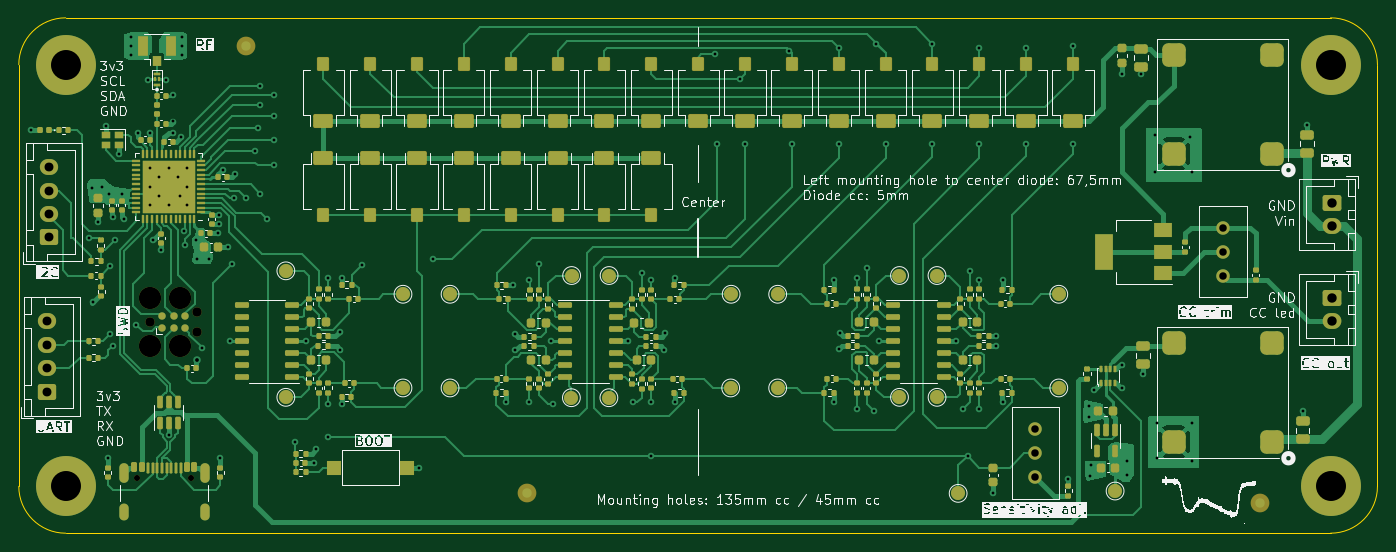
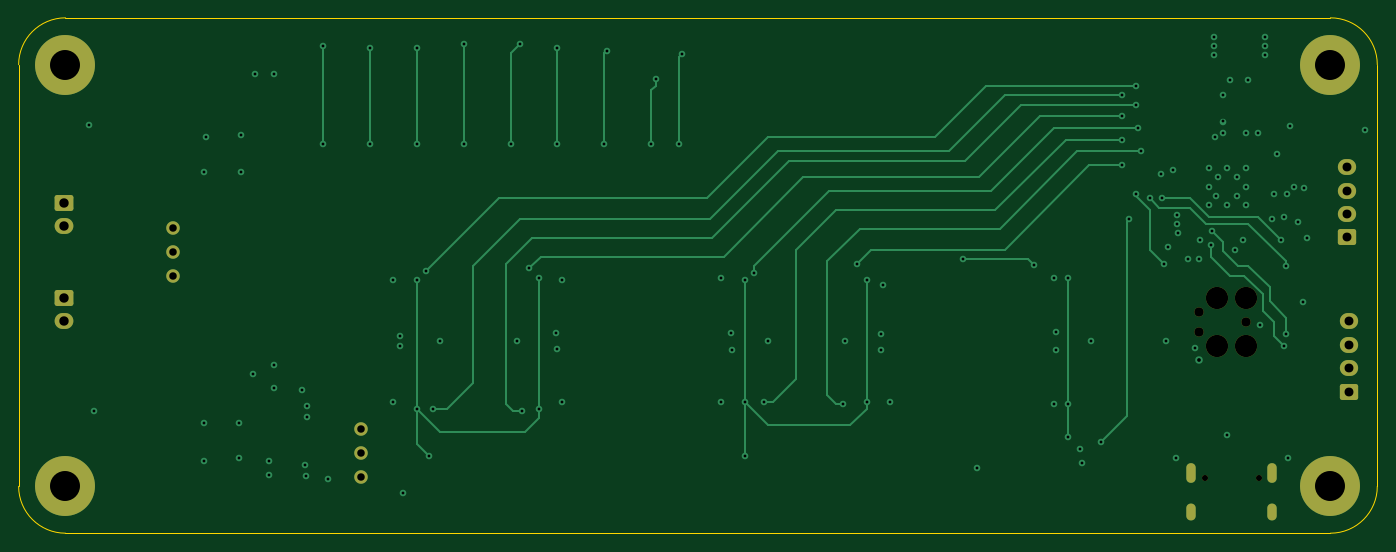
Circuit board: 11 layer files. Board 145.0 x 55.0 mm.
- bottom_copper: ElectronicBLETarget-B_Cu.gbr (14813 bytes)
- bottom_mask: ElectronicBLETarget-B_Mask.gbr (2671 bytes)
- outline: ElectronicBLETarget-Edge_Cuts.gbr (962 bytes)
- top_copper: ElectronicBLETarget-F_Cu.gbr (114780 bytes)
- top_mask: ElectronicBLETarget-F_Mask.gbr (23550 bytes)
- paste: ElectronicBLETarget-F_Paste.gbr (19142 bytes)
- top_silk: ElectronicBLETarget-F_Silkscreen.gbr (165069 bytes)
- inner_copper: ElectronicBLETarget-In1_Cu.gbr (117489 bytes)
- inner_copper: ElectronicBLETarget-In2_Cu.gbr (159016 bytes)
- drill: ElectronicBLETarget-NPTH.drl (614 bytes)
- drill: ElectronicBLETarget-PTH.drl (3423 bytes)

=== bottom_copper: ElectronicBLETarget-B_Cu.gbr (14813 bytes, source omitted) ===
=== bottom_mask: ElectronicBLETarget-B_Mask.gbr (2671 bytes, source withheld) ===
=== outline: ElectronicBLETarget-Edge_Cuts.gbr ===
%TF.GenerationSoftware,KiCad,Pcbnew,7.0.9*%
%TF.CreationDate,2024-04-08T22:34:53+02:00*%
%TF.ProjectId,ElectronicBLETarget,456c6563-7472-46f6-9e69-63424c455461,rev?*%
%TF.SameCoordinates,PX29f6300PY5a995c0*%
%TF.FileFunction,Profile,NP*%
%FSLAX46Y46*%
G04 Gerber Fmt 4.6, Leading zero omitted, Abs format (unit mm)*
G04 Created by KiCad (PCBNEW 7.0.9) date 2024-04-08 22:34:53*
%MOMM*%
%LPD*%
G01*
G04 APERTURE LIST*
%TA.AperFunction,Profile*%
%ADD10C,0.100000*%
%TD*%
G04 APERTURE END LIST*
D10*
X140000000Y55000000D02*
X5000000Y55000000D01*
X5000000Y0D02*
X140000000Y0D01*
X5000000Y55000000D02*
G75*
G03*
X0Y50000000I0J-5000000D01*
G01*
X140000000Y0D02*
G75*
G03*
X145000000Y5000000I0J5000000D01*
G01*
X145000000Y50000000D02*
X145000000Y5000000D01*
X0Y50000000D02*
X0Y5000000D01*
X145000000Y50000000D02*
G75*
G03*
X140000000Y55000000I-5000000J0D01*
G01*
X0Y5000000D02*
G75*
G03*
X5000000Y0I5000000J0D01*
G01*
M02*

=== top_copper: ElectronicBLETarget-F_Cu.gbr (114780 bytes, source omitted) ===
=== top_mask: ElectronicBLETarget-F_Mask.gbr (23550 bytes, source omitted) ===
=== paste: ElectronicBLETarget-F_Paste.gbr (19142 bytes, source omitted) ===
=== top_silk: ElectronicBLETarget-F_Silkscreen.gbr (165069 bytes, source omitted) ===
=== inner_copper: ElectronicBLETarget-In1_Cu.gbr (117489 bytes, source omitted) ===
=== inner_copper: ElectronicBLETarget-In2_Cu.gbr (159016 bytes, source omitted) ===
=== drill: ElectronicBLETarget-NPTH.drl ===
M48
; DRILL file {KiCad 7.0.9} date Mon Apr  8 22:34:49 2024
; FORMAT={-:-/ absolute / metric / decimal}
; #@! TF.CreationDate,2024-04-08T22:34:49+02:00
; #@! TF.GenerationSoftware,Kicad,Pcbnew,7.0.9
; #@! TF.FileFunction,NonPlated,1,4,NPTH
FMAT,2
METRIC
; #@! TA.AperFunction,NonPlated,NPTH,ComponentDrill
T1C0.650
; #@! TA.AperFunction,NonPlated,NPTH,ComponentDrill
T2C0.991
; #@! TA.AperFunction,NonPlated,NPTH,ComponentDrill
T3C2.375
%
G90
G05
T1
X12.63Y5.925
X18.41Y5.925
T2
X13.98Y22.54
X19.06Y23.556
X19.06Y21.524
T3
X13.98Y25.08
X13.98Y20.0
X17.155Y25.08
X17.155Y20.0
T0
M30

=== drill: ElectronicBLETarget-PTH.drl ===
M48
; DRILL file {KiCad 7.0.9} date Mon Apr  8 22:34:49 2024
; FORMAT={-:-/ absolute / metric / decimal}
; #@! TF.CreationDate,2024-04-08T22:34:49+02:00
; #@! TF.GenerationSoftware,Kicad,Pcbnew,7.0.9
; #@! TF.FileFunction,Plated,1,4,PTH
FMAT,2
METRIC
; #@! TA.AperFunction,Plated,PTH,ViaDrill
T1C0.300
; #@! TA.AperFunction,Plated,PTH,ViaDrill
T2C0.400
; #@! TA.AperFunction,Plated,PTH,ComponentDrill
T3C0.600
; #@! TA.AperFunction,Plated,PTH,ComponentDrill
T4C0.800
; #@! TA.AperFunction,Plated,PTH,ComponentDrill
T5C0.950
; #@! TA.AperFunction,Plated,PTH,ComponentDrill
T6C1.000
; #@! TA.AperFunction,Plated,PTH,ComponentDrill
T7C3.200
%
G90
G05
T1
X1.27Y43.0
X7.5Y31.5
X7.778Y36.809
X7.93Y24.64
X8.5Y33.25
X8.87Y37.0
X9.28Y43.5
X9.5Y8.0
X9.673Y36.198
X9.75Y28.5
X9.75Y21.25
X10.0Y33.75
X10.0Y20.0
X10.25Y31.25
X10.72Y40.5
X11.0Y36.25
X11.25Y33.5
X11.95Y52.0
X11.95Y51.0
X12.0Y53.0
X12.5Y22.25
X12.75Y42.75
X13.766Y48.381
X14.0Y42.75
X14.0Y39.0
X14.0Y37.0
X14.0Y35.0
X14.354Y31.277
X15.0Y38.0
X15.0Y36.0
X15.22Y30.21
X15.705Y48.389
X16.0Y39.0
X16.0Y35.0
X16.0Y10.5
X16.497Y43.938
X16.5Y46.75
X16.5Y42.75
X17.0Y38.0
X17.25Y36.0
X17.275Y42.25
X17.45Y53.0
X17.45Y52.0
X17.45Y51.0
X17.645Y32.25
X17.75Y30.75
X18.0Y39.0
X18.0Y37.0
X18.0Y35.0
X18.877Y31.281
X19.0Y29.25
X19.5Y19.75
X20.25Y29.25
X21.225Y32.0
X21.37Y34.0
X21.4Y33.0
X21.5Y8.0
X21.757Y38.776
X22.295Y30.5
X22.5Y20.5
X22.75Y28.75
X23.0Y35.75
X23.07Y38.282
X24.25Y35.75
X25.25Y40.75
X25.5Y43.25
X25.75Y47.75
X25.75Y45.75
X25.75Y36.25
X26.5Y33.5
X27.25Y46.75
X27.25Y44.5
X27.25Y42.0
X27.25Y39.25
X29.5Y9.75
X30.6Y20.5
X31.5Y7.5
X31.75Y9.0
X33.0Y27.25
X33.0Y13.75
X33.0Y10.25
X34.25Y21.5
X34.331Y19.581
X34.5Y27.25
X34.5Y13.75
X36.625Y28.625
X42.75Y7.0
X44.25Y29.25
X52.0Y14.0
X52.75Y26.5
X53.0Y21.25
X53.0Y19.5
X54.5Y27.0
X54.5Y14.0
X55.5Y28.75
X56.8Y20.5
X57.0Y13.75
X65.0Y20.5
X65.5Y14.0
X66.5Y27.75
X67.5Y27.0
X67.5Y14.0
X67.5Y8.25
X68.907Y19.537
X68.988Y21.339
X70.0Y27.25
X70.0Y14.0
X74.25Y51.105
X74.5Y41.5
X77.0Y48.5
X77.5Y41.5
X82.25Y51.5
X82.5Y41.5
X87.0Y27.0
X87.0Y14.0
X87.5Y51.75
X87.5Y41.5
X87.528Y19.676
X87.608Y21.324
X89.5Y27.25
X89.5Y13.25
X90.5Y28.25
X91.25Y13.0
X91.5Y52.25
X91.8Y20.5
X92.5Y41.5
X97.5Y52.25
X97.5Y41.5
X100.0Y20.5
X100.75Y13.25
X101.25Y8.25
X101.5Y28.0
X102.5Y51.75
X102.5Y41.5
X102.5Y27.0
X102.5Y13.25
X104.0Y4.25
X104.25Y21.0
X104.25Y20.0
X105.0Y27.0
X105.0Y14.0
X107.5Y51.75
X107.5Y41.5
X112.0Y5.75
X112.5Y52.0
X112.5Y41.5
X114.2Y13.6
X114.2Y12.4
X114.352Y6.102
X114.4Y7.25
X114.75Y15.25
X117.75Y49.0
X117.75Y18.0
X117.75Y15.5
X118.25Y7.75
X118.25Y6.25
X119.75Y49.0
X120.0Y17.0
X121.25Y42.5
X121.25Y38.5
X121.5Y11.75
X121.5Y8.0
X125.0Y42.25
X125.25Y38.5
X125.25Y11.75
X125.25Y7.75
X137.0Y13.0
X137.5Y43.55
T2
X19.0Y18.5
T4
X108.5Y11.08
X108.5Y8.54
X108.5Y6.0
X128.5Y32.58
X128.5Y30.04
X128.5Y27.5
T5
X2.99Y22.61
X2.99Y20.11
X2.99Y17.61
X2.99Y15.11
X3.25Y39.06
X3.25Y36.56
X3.25Y34.06
X3.25Y31.56
T6
X140.15Y35.27
X140.15Y32.77
X140.15Y25.11
X140.15Y22.61
T7
X5.0Y50.0
X5.0Y5.0
X140.0Y50.0
X140.0Y5.0
T3
G00X11.2Y6.975
M15
G01X11.2Y5.875
M16
G05
G00X11.2Y2.645
M15
G01X11.2Y1.845
M16
G05
G00X19.84Y6.975
M15
G01X19.84Y5.875
M16
G05
G00X19.84Y2.645
M15
G01X19.84Y1.845
M16
G05
T0
M30

